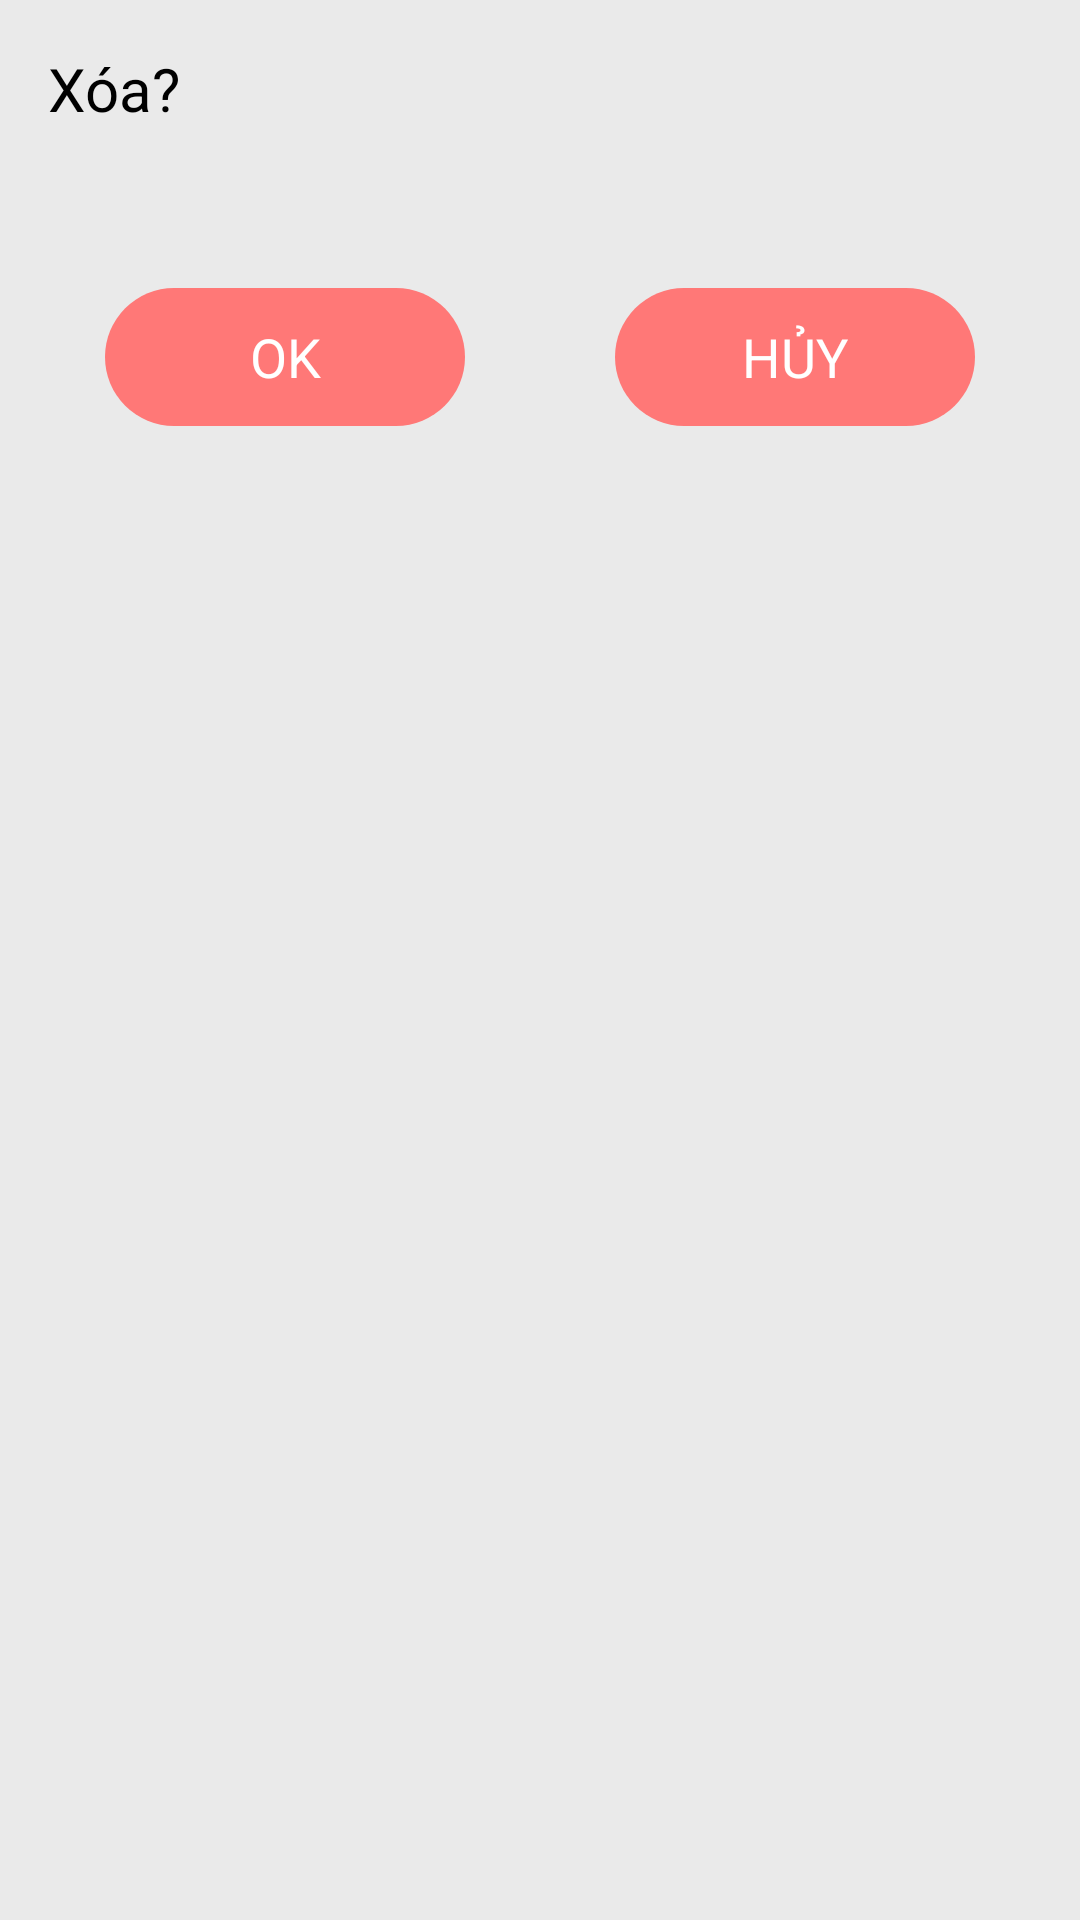

Layout XML and referenced resources for this Android screen:
<!-- AndroidManifest.xml: application theme Theme.H2TShop -->
<!-- res/layout/dialog_delete.xml -->
<?xml version="1.0" encoding="utf-8"?>
<LinearLayout
    xmlns:android="http://schemas.android.com/apk/res/android" android:layout_width="match_parent"
    android:layout_height="wrap_content"
    android:theme="@style/Theme.H2TShop"
    android:background="@color/background_b"
    android:orientation="vertical"
    android:padding="16dp">
    <TextView
        android:layout_width="match_parent"
        android:layout_height="80dp"
        android:text="@string/delete"
        android:textSize="20sp"
        android:textColor="@color/black"
        />
    <LinearLayout
        android:layout_width="match_parent"
        android:layout_height="46dp"
        android:gravity="center">
        <TextView
            android:id="@+id/ok"
            android:layout_width="120dp"
            android:layout_height="match_parent"
            android:background="@drawable/button_red"
            android:text="@string/ok"
            android:textColor="@color/white"
            android:gravity="center"
            android:textSize="18sp"
            android:layout_marginEnd="50dp"/>
        <TextView
            android:id="@+id/huy"
            android:layout_width="120dp"
            android:layout_height="match_parent"
            android:background="@drawable/button_red"
            android:text="@string/cancel"
            android:textColor="@color/white"
            android:gravity="center"
            android:textSize="18sp"/>
    </LinearLayout>
</LinearLayout>
<!-- resources referenced by this layout -->
<resources>
  <color name="background_b">#eaeaea</color>
  <color name="black">#FF000000</color>
  <color name="white">#FFFFFFFF</color>
  <!-- drawable button_red (drawable) -->
  <?xml version="1.0" encoding="utf-8"?>
  <shape
      xmlns:android="http://schemas.android.com/apk/res/android"
      android:shape="rectangle">
  
      
      <solid
          android:color="#FF7877" >
      </solid>
  
  
  
  
      
      <padding
          android:left="5dp"
          android:top="5dp"
          android:right="5dp"
          android:bottom="5dp" >
      </padding>
  
      
      <corners
          android:radius="64dp" >
      </corners>
  
  </shape>
  <string name="cancel">HỦY</string>
  <string name="delete">Xóa?</string>
  <string name="ok">OK</string>
  <style name="Theme.H2TShop" parent="Theme.MaterialComponents.DayNight.NoActionBar">
          
          <item name="colorPrimary">@color/den</item>
          <item name="colorPrimaryVariant">@color/den</item>
          <item name="colorOnPrimary">@color/white</item>
          
          <item name="colorSecondary">@color/teal_200</item>
          <item name="colorSecondaryVariant">@color/teal_700</item>
          <item name="colorOnSecondary">@color/white</item>
  
          
          
          <item name="colorControlActivated">@color/white</item>
  
          
          <item name="android:statusBarColor" tools:targetApi="l">?attr/colorPrimaryVariant</item>
          
      </style>
  <color name="den">#292C2F</color>
  <color name="teal_200">#FF03DAC5</color>
  <color name="teal_700">#FF018786</color>
</resources>
